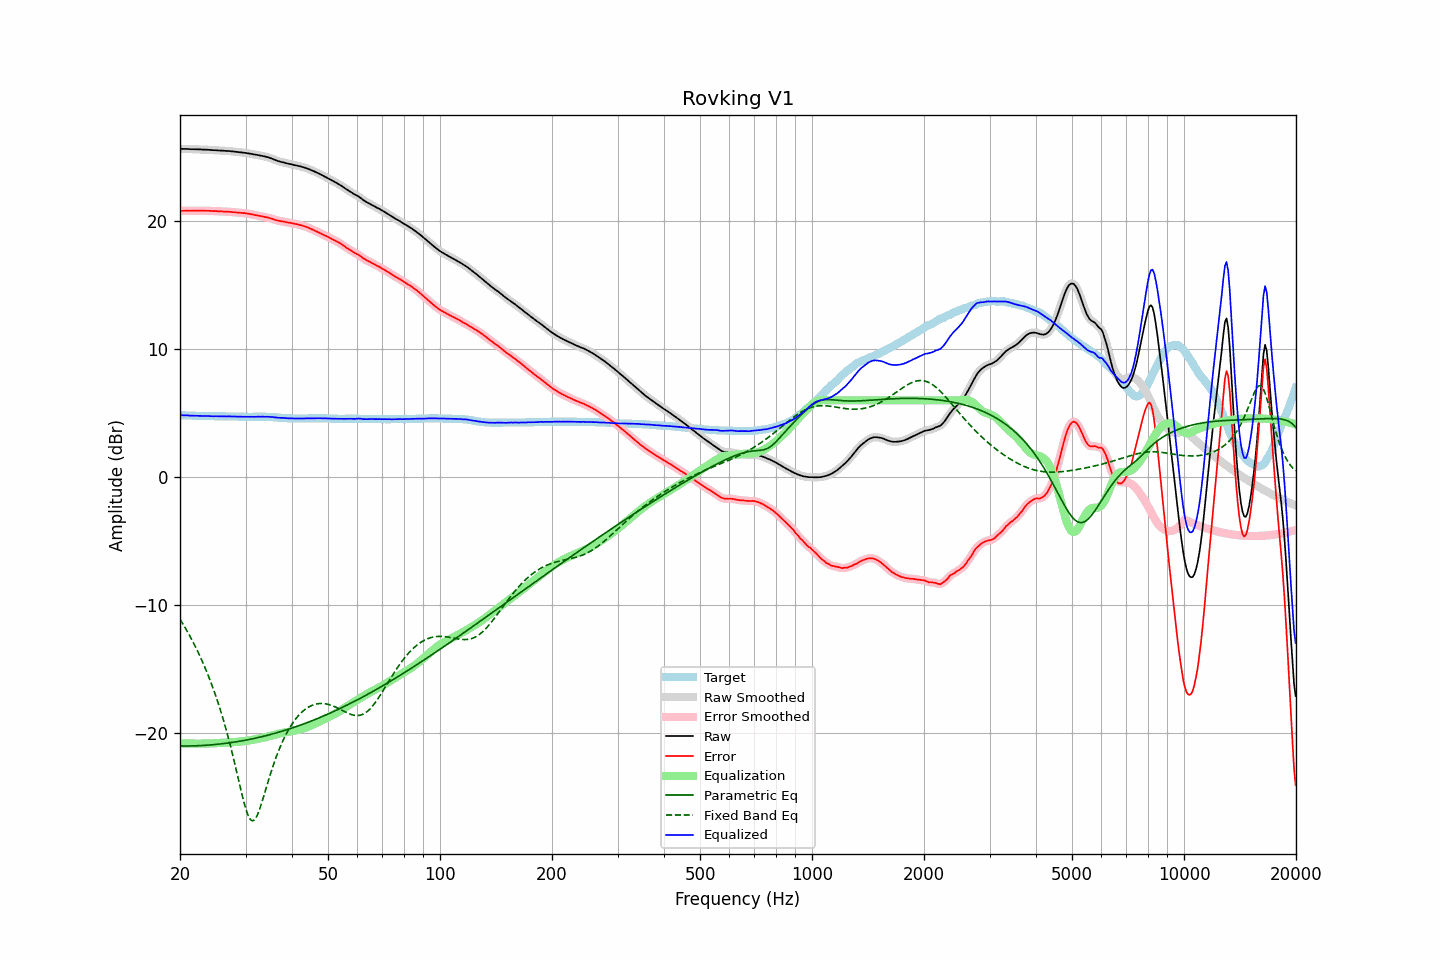

Source data for this figure (header and first rows):
frequency, raw, error, smoothed, error_smoothed, equalization, parametric_eq, fixed_band_eq, equalized_raw, equalized_smoothed, target
20.00, 25.65, 20.81, 25.65, 20.81, -20.81, -21.00, -11.09, 4.84, 4.84, 4.84
20.20, 25.65, 20.81, 25.65, 20.81, -20.81, -21.00, -11.30, 4.84, 4.84, 4.84
20.40, 25.64, 20.81, 25.65, 20.81, -20.81, -21.00, -11.50, 4.83, 4.84, 4.83
20.61, 25.64, 20.81, 25.64, 20.81, -20.81, -21.00, -11.71, 4.83, 4.83, 4.83
20.81, 25.64, 20.82, 25.64, 20.81, -20.81, -21.00, -11.93, 4.83, 4.83, 4.82
21.02, 25.64, 20.82, 25.63, 20.81, -20.81, -21.00, -12.15, 4.83, 4.82, 4.82
21.23, 25.62, 20.81, 25.63, 20.81, -20.81, -21.00, -12.38, 4.81, 4.82, 4.81
21.44, 25.62, 20.81, 25.62, 20.81, -20.81, -21.00, -12.61, 4.81, 4.81, 4.81
21.66, 25.62, 20.82, 25.62, 20.81, -20.81, -20.99, -12.85, 4.81, 4.80, 4.80
21.87, 25.61, 20.81, 25.62, 20.82, -20.81, -20.99, -13.10, 4.80, 4.80, 4.80
22.09, 25.61, 20.82, 25.61, 20.82, -20.81, -20.98, -13.35, 4.80, 4.80, 4.79
22.31, 25.61, 20.82, 25.61, 20.82, -20.81, -20.98, -13.61, 4.80, 4.79, 4.79
22.54, 25.60, 20.81, 25.60, 20.81, -20.82, -20.97, -13.87, 4.79, 4.79, 4.79
22.76, 25.60, 20.82, 25.60, 20.81, -20.82, -20.97, -14.14, 4.79, 4.78, 4.78
22.99, 25.59, 20.81, 25.59, 20.81, -20.81, -20.96, -14.43, 4.78, 4.78, 4.78
23.22, 25.59, 20.82, 25.59, 20.81, -20.81, -20.95, -14.71, 4.78, 4.78, 4.77
23.45, 25.58, 20.81, 25.58, 20.81, -20.81, -20.94, -15.01, 4.77, 4.77, 4.77
23.69, 25.58, 20.81, 25.58, 20.81, -20.81, -20.94, -15.32, 4.77, 4.77, 4.77
23.92, 25.57, 20.81, 25.57, 20.80, -20.80, -20.93, -15.63, 4.77, 4.77, 4.76
24.16, 25.56, 20.80, 25.56, 20.80, -20.80, -20.92, -15.96, 4.76, 4.76, 4.76
24.40, 25.55, 20.79, 25.55, 20.79, -20.79, -20.91, -16.29, 4.76, 4.76, 4.76
24.65, 25.54, 20.78, 25.54, 20.79, -20.79, -20.89, -16.64, 4.75, 4.76, 4.76
24.89, 25.54, 20.79, 25.54, 20.78, -20.78, -20.88, -16.99, 4.76, 4.76, 4.75
25.14, 25.53, 20.78, 25.53, 20.78, -20.77, -20.87, -17.36, 4.76, 4.76, 4.75
25.39, 25.52, 20.77, 25.52, 20.77, -20.77, -20.86, -17.75, 4.75, 4.75, 4.75
25.65, 25.51, 20.76, 25.51, 20.76, -20.76, -20.84, -18.14, 4.75, 4.75, 4.75
25.91, 25.51, 20.76, 25.51, 20.75, -20.76, -20.83, -18.55, 4.75, 4.75, 4.75
26.16, 25.50, 20.75, 25.50, 20.75, -20.75, -20.81, -18.97, 4.75, 4.75, 4.75
26.43, 25.49, 20.74, 25.49, 20.74, -20.74, -20.80, -19.41, 4.75, 4.75, 4.75
26.69, 25.48, 20.74, 25.49, 20.74, -20.74, -20.78, -19.86, 4.74, 4.75, 4.74
26.96, 25.48, 20.74, 25.48, 20.73, -20.73, -20.77, -20.33, 4.75, 4.75, 4.74
27.23, 25.47, 20.73, 25.47, 20.72, -20.72, -20.75, -20.81, 4.75, 4.75, 4.74
27.50, 25.45, 20.71, 25.46, 20.71, -20.71, -20.73, -21.31, 4.74, 4.74, 4.74
27.77, 25.44, 20.70, 25.44, 20.70, -20.70, -20.71, -21.82, 4.74, 4.74, 4.74
28.05, 25.43, 20.70, 25.43, 20.69, -20.69, -20.69, -22.35, 4.74, 4.73, 4.73
28.33, 25.41, 20.68, 25.41, 20.68, -20.68, -20.67, -22.88, 4.73, 4.73, 4.73
28.62, 25.40, 20.67, 25.40, 20.67, -20.67, -20.65, -23.42, 4.73, 4.73, 4.73
28.90, 25.38, 20.66, 25.38, 20.66, -20.66, -20.63, -23.97, 4.72, 4.72, 4.72
29.19, 25.37, 20.65, 25.37, 20.65, -20.65, -20.61, -24.50, 4.72, 4.72, 4.72
29.48, 25.35, 20.63, 25.35, 20.64, -20.64, -20.59, -25.02, 4.72, 4.72, 4.72
29.78, 25.34, 20.63, 25.34, 20.62, -20.62, -20.56, -25.50, 4.72, 4.72, 4.71
30.08, 25.32, 20.61, 25.32, 20.61, -20.61, -20.54, -25.94, 4.72, 4.72, 4.71
30.38, 25.30, 20.59, 25.30, 20.59, -20.59, -20.52, -26.31, 4.71, 4.72, 4.71
30.68, 25.28, 20.57, 25.28, 20.57, -20.57, -20.49, -26.59, 4.71, 4.72, 4.71
30.99, 25.26, 20.55, 25.26, 20.55, -20.55, -20.47, -26.77, 4.72, 4.72, 4.71
31.30, 25.24, 20.53, 25.24, 20.52, -20.52, -20.44, -26.84, 4.72, 4.72, 4.71
31.61, 25.21, 20.49, 25.22, 20.50, -20.50, -20.41, -26.80, 4.71, 4.72, 4.72
31.93, 25.19, 20.47, 25.19, 20.47, -20.47, -20.39, -26.66, 4.72, 4.72, 4.72
32.24, 25.17, 20.45, 25.17, 20.45, -20.45, -20.36, -26.43, 4.72, 4.72, 4.72
32.57, 25.15, 20.43, 25.15, 20.43, -20.43, -20.33, -26.12, 4.73, 4.72, 4.72
32.89, 25.12, 20.40, 25.13, 20.40, -20.40, -20.30, -25.77, 4.72, 4.72, 4.72
33.22, 25.10, 20.38, 25.10, 20.38, -20.38, -20.27, -25.37, 4.73, 4.72, 4.72
33.55, 25.07, 20.35, 25.07, 20.35, -20.35, -20.24, -24.96, 4.72, 4.72, 4.72
33.89, 25.04, 20.32, 25.04, 20.32, -20.32, -20.21, -24.54, 4.72, 4.72, 4.72
34.23, 25.01, 20.30, 25.01, 20.29, -20.29, -20.18, -24.11, 4.72, 4.72, 4.71
34.57, 24.98, 20.27, 24.98, 20.27, -20.26, -20.14, -23.70, 4.72, 4.72, 4.71
34.92, 24.93, 20.23, 24.94, 20.23, -20.23, -20.11, -23.29, 4.71, 4.71, 4.70
35.27, 24.89, 20.20, 24.89, 20.20, -20.19, -20.08, -22.89, 4.70, 4.70, 4.69
35.62, 24.84, 20.16, 24.84, 20.15, -20.15, -20.04, -22.51, 4.69, 4.69, 4.68
35.97, 24.79, 20.11, 24.79, 20.11, -20.12, -20.01, -22.15, 4.67, 4.67, 4.68
... 635 more rows
